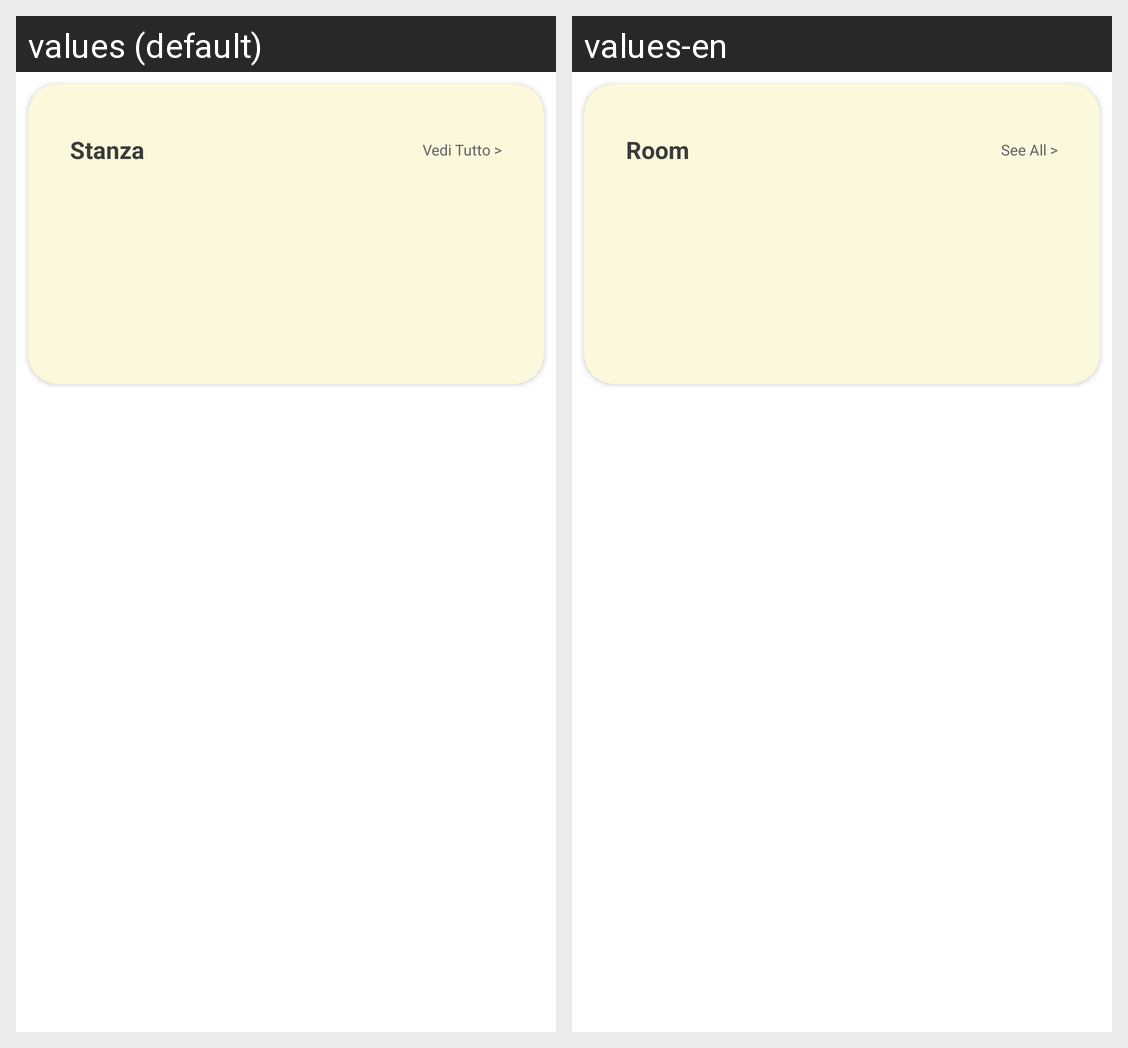

The Android screen above is rendered under two locales of the same app. Produce the string resources it draws, with the default and per-locale values.
Android screen res/layout/fragment_room_card.xml rendered under 2 locales, left to right: values (default), values-en. Device: Nexus 5 (rendered at 1080×1920; each locale shown at half size, 540×960, under a caption strip naming it); theme Theme.DigitalInteractionDesign.
Strings drawn on this screen, with the default value and each locale's value (text and hints the layout hard-codes, and strings that could not be matched under every locale, appear in the picture but are not listed):

SeeAll
  values: Vedi Tutto >
  values-en: See All >

Stanza
  values: Stanza
  values-en: Room
